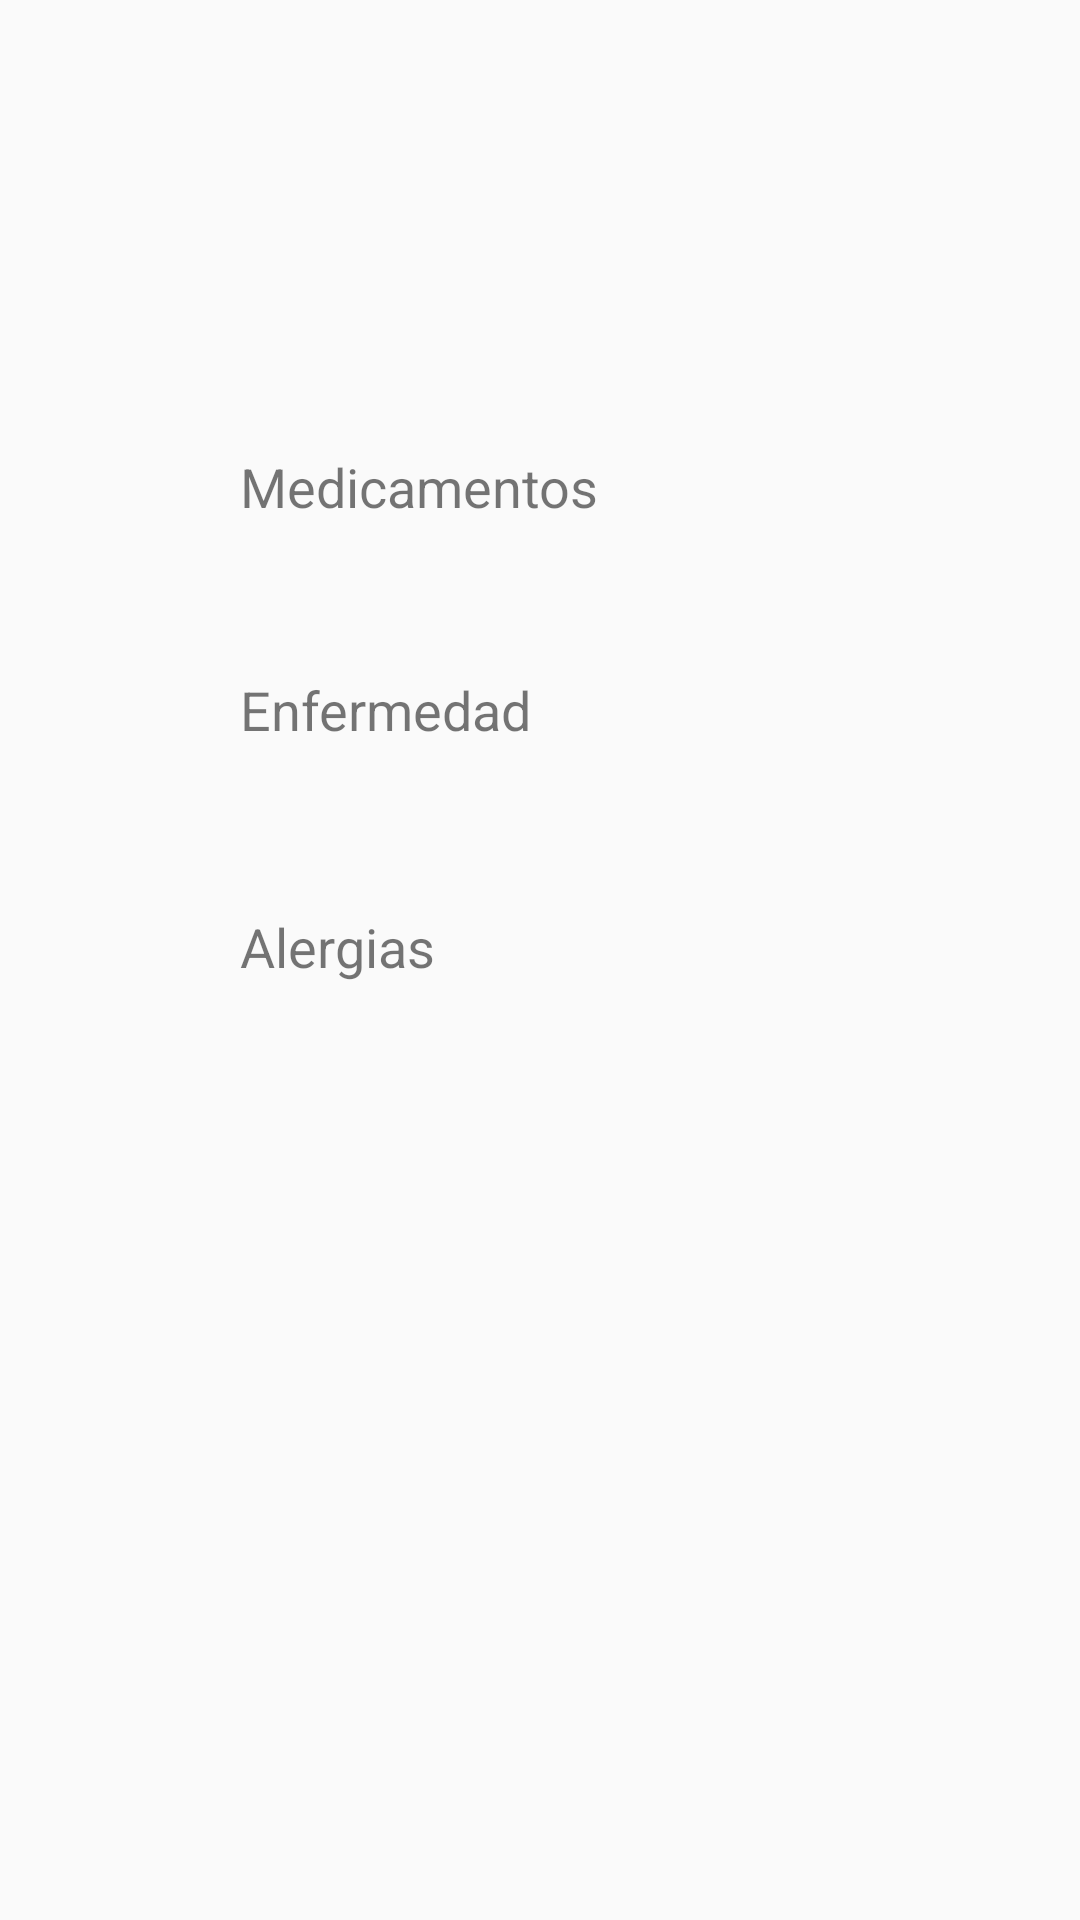

Here is an Android app screen rendered from its layout file. Give the layout XML and the strings, colors and styles it references.
<!-- AndroidManifest.xml: application theme Theme.Healthscribe -->
<!-- res/layout/activity_mi_historia.xml -->
<?xml version="1.0" encoding="utf-8"?>
<androidx.constraintlayout.widget.ConstraintLayout xmlns:android="http://schemas.android.com/apk/res/android"
    xmlns:app="http://schemas.android.com/apk/res-auto"
    xmlns:tools="http://schemas.android.com/tools"
    android:layout_width="match_parent"
    android:layout_height="match_parent"
    tools:context=".MiHistoriaActivity">

    <TextView
        android:id="@+id/tv_mi_aler"
        android:layout_width="wrap_content"
        android:layout_height="wrap_content"
        android:layout_marginStart="80dp"
        android:layout_marginLeft="80dp"
        android:layout_marginTop="50dp"
        android:text="@string/b_alergias"
        android:textSize="18sp"
        app:layout_constraintStart_toStartOf="parent"
        app:layout_constraintTop_toBottomOf="@+id/tv_mi_enferm" />

    <TextView
        android:id="@+id/tv_mi_medicam"
        android:layout_width="wrap_content"
        android:layout_height="wrap_content"
        android:layout_marginStart="80dp"
        android:layout_marginLeft="80dp"
        android:layout_marginTop="150dp"
        android:text="@string/b_medicamentos"
        android:textSize="18sp"
        app:layout_constraintStart_toStartOf="parent"
        app:layout_constraintTop_toTopOf="parent" />

    <TextView
        android:id="@+id/tv_mi_enferm"
        android:layout_width="104dp"
        android:layout_height="29dp"
        android:layout_marginStart="80dp"
        android:layout_marginLeft="80dp"
        android:layout_marginTop="50dp"
        android:text="@string/b_enfermedades"
        android:textSize="18sp"
        app:layout_constraintStart_toStartOf="parent"
        app:layout_constraintTop_toBottomOf="@+id/tv_mi_medicam" />
</androidx.constraintlayout.widget.ConstraintLayout>
<!-- resources referenced by this layout -->
<resources>
  <string name="b_alergias">Alergias</string>
  <string name="b_enfermedades">Enfermedades</string>
  <string name="b_medicamentos">Medicamentos</string>
  <style name="Theme.Healthscribe" parent="Theme.AppCompat.Light.DarkActionBar">
          
          <item name="colorPrimary">@color/purple_500</item>
          <item name="colorPrimaryDark">@color/purple_700</item>
          <item name="colorAccent">@color/teal_200</item>
          
      </style>
  <!-- not gathered from this repository: default colours our renderer supplied (Android Studio template values) -->
  <color name="purple_500">#FF6200EE</color>
  <color name="purple_700">#FF3700B3</color>
  <color name="teal_200">#FF03DAC5</color>
</resources>
